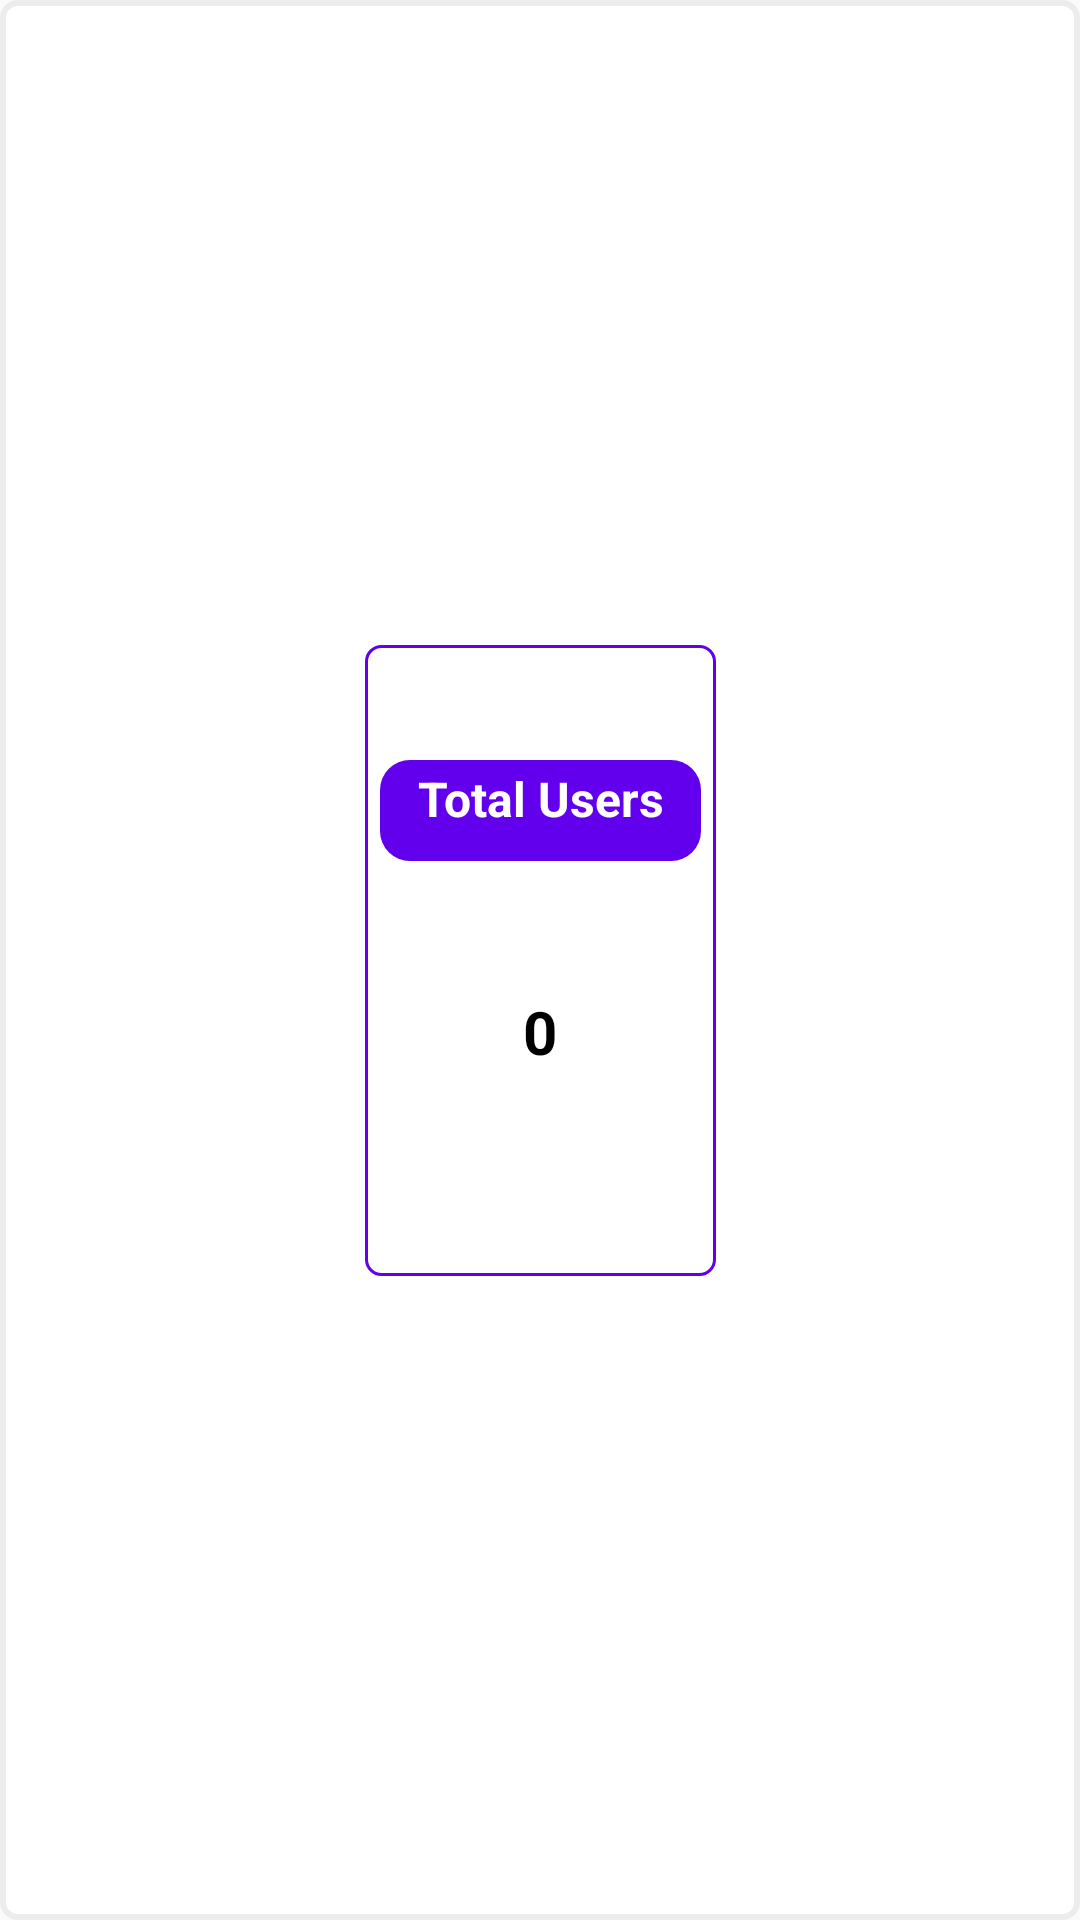

Produce the Android XML layout that renders to this screen, including the resource entries it uses.
<!-- AndroidManifest.xml: application theme AppTheme -->
<!-- res/layout/content_reportuserwise.xml -->
<?xml version="1.0" encoding="utf-8"?>
<LinearLayout android:orientation="vertical"
    xmlns:android="http://schemas.android.com/apk/res/android"
    xmlns:app="http://schemas.android.com/apk/res-auto"
    android:layout_width="match_parent"  android:background="@drawable/button_greyborder"
    android:layout_height="match_parent"
    app:layout_behavior="@string/appbar_scrolling_view_behavior" >

    <LinearLayout android:layout_weight="0.15"
        android:layout_width="match_parent" android:orientation="vertical"
        android:paddingStart="5dp" android:paddingEnd="5dp" android:paddingBottom="5dp" android:paddingTop="5dp"
        android:layout_height="match_parent">

        <LinearLayout android:layout_weight="0.1"
            android:layout_width="match_parent" android:orientation="horizontal"
            android:layout_height="match_parent">



        </LinearLayout>

        <LinearLayout android:layout_weight="0.1"
            android:layout_width="match_parent" android:orientation="horizontal"
            android:layout_height="match_parent">

            <LinearLayout android:layout_weight="0.1"
                android:layout_width="match_parent"
                android:layout_height="match_parent" >

            </LinearLayout>

            <LinearLayout android:layout_weight="0.1" android:id="@+id/layout_report_userwise"
                android:layout_width="match_parent" android:orientation="vertical" android:background="@drawable/button_blueborder"
                android:layout_height="match_parent"  android:foreground="?attr/selectableItemBackground">
                <LinearLayout android:layout_weight="0.5"
                    android:layout_width="match_parent" android:layout_gravity="center" android:gravity="center"
                    android:layout_height="match_parent">
                    <TextView  android:paddingBottom="10dp" android:paddingTop="2dp"
                        android:layout_width="match_parent"
                        android:layout_height="wrap_content" android:textColor="@color/colorWhite"
                        android:textStyle="bold" android:background="@drawable/status_inprogress"
                        android:layout_gravity="center" android:gravity="center" android:text="Total Users"
                        android:textSize="@dimen/textButtons">

                    </TextView>
                </LinearLayout>

                <TextView android:id="@+id/txt_report_userwise_total"
                    android:layout_weight="0.5" android:paddingBottom="2dp" android:paddingTop="10dp"
                    android:layout_width="match_parent"
                    android:layout_height="match_parent"
                    android:textStyle="bold" android:textColor="@color/blacklabels"
                    android:layout_gravity="center" android:gravity="top|center" android:text="0" android:textSize="@dimen/productName">

                </TextView>
            </LinearLayout>

            <LinearLayout android:layout_weight="0.1"
                android:layout_width="match_parent"
                android:layout_height="match_parent" >
            </LinearLayout>

        </LinearLayout>

        <LinearLayout android:layout_weight="0.1"
            android:layout_width="match_parent" android:orientation="horizontal"
            android:layout_height="match_parent">
        </LinearLayout>

    </LinearLayout>



</LinearLayout>
<!-- resources referenced by this layout -->
<resources>
  <color name="blacklabels">#000000</color>
  <color name="colorWhite">#FFFFFF</color>
  <dimen name="productName">20dp</dimen>
  <dimen name="textButtons">16dp</dimen>
  <!-- drawable button_blueborder (drawable) -->
  <?xml version="1.0" encoding="utf-8"?>
  <shape xmlns:android="http://schemas.android.com/apk/res/android" android:shape="rectangle" android:padding="10dp">
      <solid android:color="#ffffff"/> 
      <padding android:bottom="5dp" android:left="5dp" android:right="5dp" android:top="5dp"></padding>
      <corners
          android:bottomRightRadius="5dp"
          android:bottomLeftRadius="5dp"
          android:topLeftRadius="5dp"
          android:topRightRadius="5dp"/>
  
      <stroke android:width="1dp" android:color="#6200EE"/>
  </shape>
  <!-- drawable button_greyborder (drawable) -->
  <?xml version="1.0" encoding="utf-8"?>
  <shape xmlns:android="http://schemas.android.com/apk/res/android" android:shape="rectangle" >
      <solid android:color="#ffffff"/> 
      
      <corners
          android:bottomRightRadius="5dp"
          android:bottomLeftRadius="5dp"
          android:topLeftRadius="5dp"
          android:topRightRadius="5dp"/>
  
      <stroke android:width="2dp" android:color="#ececec"/>
  </shape>
  <!-- drawable status_inprogress (drawable) -->
  <?xml version="1.0" encoding="utf-8"?>
  <shape xmlns:android="http://schemas.android.com/apk/res/android" android:shape="rectangle" android:padding="10dp">
      <solid android:color="#6200EE"/> 
      <padding android:bottom="5dp" android:left="5dp" android:right="5dp" android:top="5dp"></padding>
      <corners
          android:bottomRightRadius="10dp"
          android:bottomLeftRadius="10dp"
          android:topLeftRadius="10dp"
          android:topRightRadius="10dp"/>
  </shape>
  <style name="AppTheme" parent="Theme.AppCompat.Light.DarkActionBar">
          
          <item name="colorPrimary">@color/colorWhite</item>
          <item name="colorPrimaryDark">@color/colorPrimaryDark</item>
          <item name="colorAccent">@color/colorAccent</item>
          <item name="android:dropDownListViewStyle">@style/MySpinner</item>
          <item name="buttonStyle">@style/MyButton</item>
  
      </style>
  <color name="colorPrimaryDark">#3700B3</color>
  <color name="colorAccent">#03DAC5</color>
  <style name="MySpinner" parent="Theme.AppCompat.Light.DarkActionBar">
          <item name="android:dividerHeight">2dp</item>
          <item name="android:divider">#ececec</item>
      </style>
  <style name="MyButton" parent="Widget.AppCompat.Button">
          <item name="android:textAllCaps">false</item>
      </style>
</resources>
